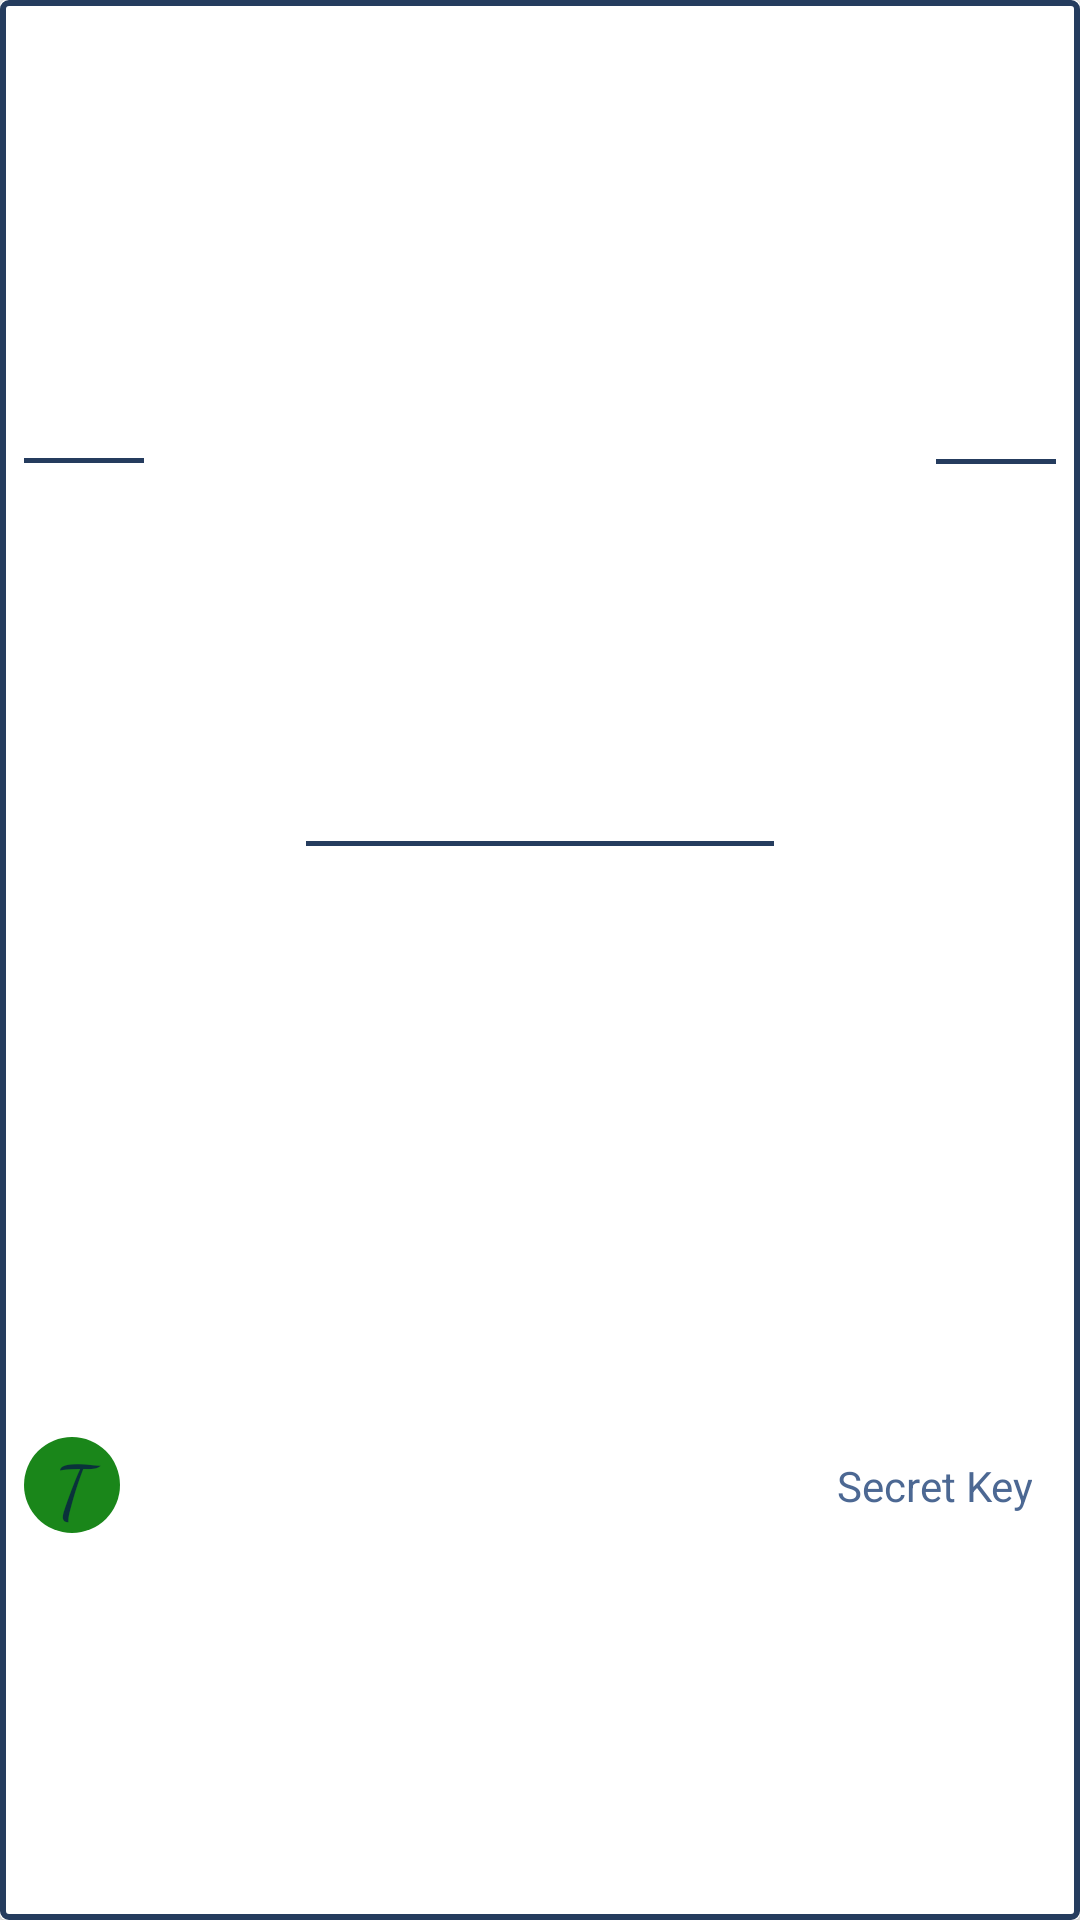

Produce the Android XML layout that renders to this screen, including the resource entries it uses.
<!-- AndroidManifest.xml: application theme AppTheme -->
<!-- res/layout/default_listitem.xml -->
<?xml version="1.0" encoding="utf-8"?>
<android.support.v7.widget.CardView xmlns:android="http://schemas.android.com/apk/res/android"
    xmlns:app="http://schemas.android.com/apk/res-auto"
    xmlns:tools="http://schemas.android.com/tools"
    android:layout_width="match_parent"
    android:layout_height="wrap_content"
    android:layout_margin="@dimen/linear_example_item_margin">

    <android.support.constraint.ConstraintLayout
        android:layout_width="match_parent"
        android:layout_height="match_parent"
        android:background="@drawable/bgd_message"
        android:minHeight="100dp">


        <TextView
            android:id="@+id/tv_data"
            android:layout_width="wrap_content"
            android:layout_height="wrap_content"
            android:layout_marginTop="8dp"
            android:layout_marginEnd="8dp"
            android:layout_marginBottom="8dp"
            android:minWidth="40dp"
            android:textColor="@color/textSecond"
            android:background="@drawable/underlined"
            app:layout_constraintBottom_toTopOf="@+id/tv_resMessage"
            app:layout_constraintEnd_toEndOf="parent"
            app:layout_constraintTop_toTopOf="parent" />

        <TextView
            android:id="@+id/tv_resMessage"
            android:layout_width="match_parent"
            android:layout_height="wrap_content"
            android:layout_marginStart="8dp"
            android:layout_marginTop="8dp"
            android:layout_marginEnd="8dp"
            android:layout_marginBottom="8dp"
            android:gravity="center"
            android:minHeight="60dp"
            android:textAlignment="gravity"
            android:textColor="@color/textSecond"
            android:textStyle="italic"
            android:typeface="monospace"
            app:layout_constraintBottom_toBottomOf="parent"
            app:layout_constraintEnd_toEndOf="parent"
            app:layout_constraintStart_toStartOf="parent"
            app:layout_constraintTop_toTopOf="parent" />

        <TextView
            android:id="@+id/tv_cr"
            android:layout_width="wrap_content"
            android:layout_height="wrap_content"
            android:layout_marginStart="8dp"
            android:layout_marginTop="8dp"
            android:layout_marginBottom="8dp"
            android:drawableBottom="@drawable/lines"
            android:minWidth="40dp"
            android:textColor="@color/textSecond"
            android:background="@drawable/underlined"
            app:layout_constraintBottom_toTopOf="@+id/tv_resMessage"
            app:layout_constraintStart_toStartOf="parent"
            app:layout_constraintTop_toTopOf="parent" />

        <TextView
            android:id="@+id/tv_Title"
            android:layout_width="wrap_content"
            android:layout_height="wrap_content"
            android:layout_marginStart="8dp"
            android:layout_marginTop="8dp"
            android:layout_marginEnd="8dp"
            android:layout_marginBottom="8dp"
            android:minWidth="156dp"
            android:textAlignment="center"
            android:textColor="@color/textFirst"
            android:textSize="24sp"
            android:background="@drawable/underlined"
            app:layout_constraintBottom_toTopOf="@+id/tv_resMessage"
            app:layout_constraintEnd_toStartOf="@+id/tv_data"
            app:layout_constraintStart_toEndOf="@+id/tv_cr"
            app:layout_constraintTop_toTopOf="parent"
            app:layout_constraintVertical_bias="1.0" />

        <TextView
            android:id="@+id/img_type"
            style="@style/typeImage"
            android:layout_width="32dp"
            android:layout_height="32dp"
            android:layout_marginStart="8dp"
            android:layout_marginTop="4dp"
            android:layout_marginBottom="4dp"
            android:background="@drawable/imagetype"
            android:contentDescription="@string/default_text"
            android:fontFamily="cursive"
            android:gravity="center"
            android:text="T"
            android:textColor="@color/textFirst"
            android:textSize="24sp"
            app:layout_constraintBottom_toBottomOf="parent"
            app:layout_constraintStart_toStartOf="parent"
            app:layout_constraintTop_toBottomOf="@+id/tv_resMessage" />

        <TextView
            android:id="@+id/tv_SecretKey"
            android:layout_width="wrap_content"
            android:layout_height="wrap_content"
            android:layout_marginTop="8dp"
            android:layout_marginEnd="8dp"
            android:layout_marginBottom="8dp"
            android:minWidth="128dp"
            android:drawableEnd="@drawable/ic_touch"
            android:drawablePadding="8dp"
            android:hint="@string/secret_key"
            android:textColorHint="@color/textSecond"
            android:textAlignment="viewEnd"
            android:paddingEnd="8dp"
            android:paddingStart="8dp"
            android:textColor="@color/textFirst"
            app:layout_constraintBottom_toBottomOf="parent"
            app:layout_constraintEnd_toEndOf="parent"
            app:layout_constraintTop_toBottomOf="@+id/tv_resMessage"
            tools:ignore="RtlSymmetry" />

    </android.support.constraint.ConstraintLayout>
</android.support.v7.widget.CardView>
<!-- resources referenced by this layout -->
<resources>
  <color name="textFirst">#d2071f43</color>
  <color name="textSecond">#ed3e5d8b</color>
  <dimen name="linear_example_item_margin">4dp</dimen>
  <!-- drawable bgd_message (drawable) -->
  <?xml version="1.0" encoding="utf-8"?>
  <selector xmlns:android="http://schemas.android.com/apk/res/android">
      <item>
          <shape android:shape="rectangle">
              <stroke android:width="2dp"  android:color="@color/colorPrimary" />
              <corners android:radius="2dp"/>
          </shape>
      </item>
  
  </selector>
  <!-- drawable imagetype (drawable) -->
  <?xml version="1.0" encoding="utf-8"?>
  <selector xmlns:android="http://schemas.android.com/apk/res/android">
      <item>
          <shape android:shape="oval">
              <solid android:color="#1a861a" />
          </shape>
      </item>
  </selector>
  <!-- drawable lines (drawable) -->
  <?xml version="1.0" encoding="utf-8"?>
  <selector xmlns:android="http://schemas.android.com/apk/res/android">
      <item >
          <shape android:shape="line" >
              <stroke android:width="2dp" android:color="@color/colorPrimary"/>
          </shape>
      </item>
  
  </selector>
  <!-- drawable underlined (drawable) -->
  <?xml version="1.0" encoding="utf-8"?>
  <layer-list xmlns:android="http://schemas.android.com/apk/res/android">
      <item
          android:left="-5dp"
          android:right="-5dp"
          android:top="-5dp">
          <shape>
              <stroke
                  android:width="1.5dp"
                  android:color="@color/colorPrimary"/>
          </shape>
      </item>
  </layer-list>
  <string name="default_text">To-do</string>
  <string name="secret_key">Secret Key</string>
  <style name="typeImage">
          <item name="android:radius">50dp</item>
      </style>
  <style name="AppTheme" parent="Theme.AppCompat.Light.NoActionBar">
          <item name="colorPrimary">@color/colorPrimary</item>
          <item name="colorPrimaryDark">@color/colorPrimaryDark</item>
          <item name="colorAccent">@color/textSecond</item>
          <item name="android:textColorPrimary">@color/ic_launcher_background</item>
          <item name="android:textColorSecondary">@color/ic_launcher_background</item>
      </style>
  <color name="colorPrimary">#253c5e</color>
  <color name="colorPrimaryDark">#d2071f43</color>
  <color name="ic_launcher_background">#d818213b</color>
</resources>
